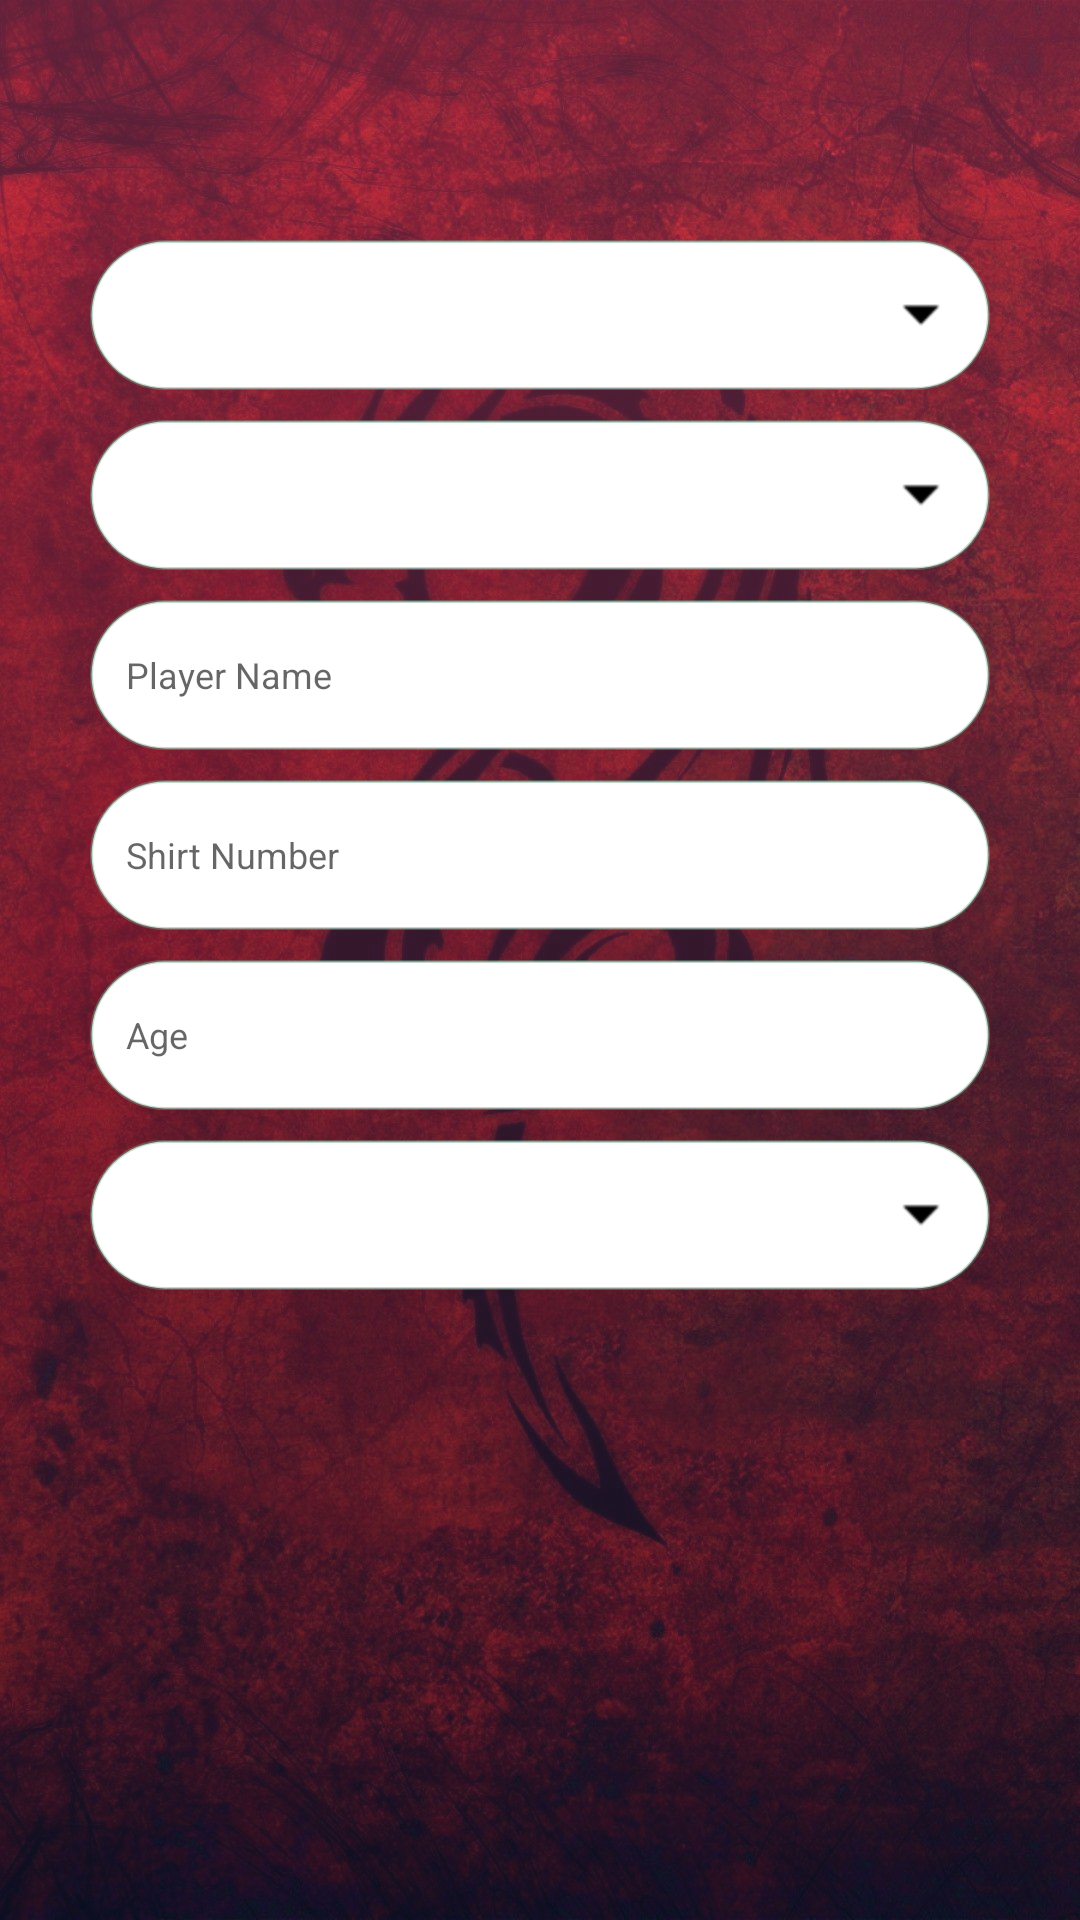

Layout XML and referenced resources for this Android screen:
<!-- AndroidManifest.xml: application theme Theme.MangmentSystem1 -->
<!-- res/layout/player_i_d_change_fragment.xml -->
<?xml version="1.0" encoding="utf-8"?>
<RelativeLayout xmlns:android="http://schemas.android.com/apk/res/android"
    xmlns:tools="http://schemas.android.com/tools"
    android:layout_width="match_parent"
    android:layout_height="match_parent"
    android:orientation="vertical"

    android:background="@drawable/background_desgin1"
    tools:context=".ui.playerID.PlayerIDChange">
   <ImageView
        android:visibility="visible"
        android:scaleType="fitXY"
        android:alpha=".55"
        android:src="@drawable/manage6"
        android:layout_width="match_parent"
        android:layout_height="match_parent"></ImageView>
    <LinearLayout
        android:background="@android:color/transparent"
        android:id="@+id/mylayout4"
        android:orientation="vertical"
        android:layout_width="match_parent"
        android:layout_height="match_parent">
    <TextView


        android:textColor="#111"
        android:background="@android:color/transparent"
        android:fontFamily="@font/font3"
        android:textSize="14sp"
        android:paddingRight="60dp"
        android:singleLine="true"
        android:gravity="center|right"
        android:visibility="gone"
        android:layout_width="match_parent"
        android:layout_height="60dp"
        android:id="@+id/text_ChangeID"
        android:text="שינוי פרטי שחקן" />

        <Spinner
            android:layout_marginTop="80dp"
            android:paddingLeft="18dp"
            android:layout_width="300dp"
            android:layout_height="50dp"
            android:layout_gravity="center"
            android:id="@+id/teamSpinner"
            android:background="@drawable/spinner_design"
            android:layout_marginBottom="10dp"/>
       <Spinner
           android:visibility="visible"
           android:paddingLeft="18dp"
        android:layout_width="300dp"
        android:layout_height="50dp"
        android:layout_gravity="center"
        android:id="@+id/playerSpinner"
        android:background="@drawable/spinner_design"
        android:layout_marginBottom="10dp"/>

        <EditText
            android:layout_width="300dp"
            android:layout_height="50dp"
            android:drawablePadding="12dp"
            android:ems="10"
            android:textSize="12sp"
            android:paddingStart="12dp"
            android:paddingEnd="12dp"
            android:background="@drawable/edit_text_design"
            android:drawableStart="@drawable/custom_team"
            android:hint="Player Name"
            android:layout_gravity="center"
            android:layout_marginBottom="10dp"
            android:id="@+id/EdTChangePlayerName"
            />
        <EditText
            android:layout_width="300dp"
            android:layout_height="50dp"
            android:drawablePadding="12dp"
            android:ems="10"
            android:textSize="12sp"
            android:paddingStart="12dp"
            android:paddingEnd="12dp"
            android:background="@drawable/edit_text_design"
            android:drawableStart="@drawable/custom_team"
            android:hint="Shirt Number"
            android:layout_gravity="center"
            android:layout_marginBottom="10dp"
            android:id="@+id/EdTChangePlayerNumber"
            />
        <EditText
            android:layout_width="300dp"
            android:layout_height="50dp"
            android:drawablePadding="12dp"
            android:ems="10"
            android:textSize="12sp"
            android:paddingStart="12dp"
            android:paddingEnd="12dp"
            android:background="@drawable/edit_text_design"
            android:drawableStart="@drawable/custom_team"
            android:hint="Age"
            android:inputType="date"
            android:layout_gravity="center"
            android:layout_marginBottom="10dp"
            android:id="@+id/EdTChangePlayerAge"
            />
    <Spinner
        android:visibility="visible"
        android:paddingLeft="18dp"
        android:layout_width="300dp"
        android:layout_height="50dp"
        android:layout_gravity="center"
        android:id="@+id/newteamSpinner"
        android:background="@drawable/spinner_design"
        android:layout_marginBottom="20dp"/>
    <ImageView
        android:scaleType="fitXY"
        android:layout_gravity="center"
        android:layout_width="140dp"
        android:layout_height="160dp"
        android:id="@+id/playerChangeImg"
        />
    <LinearLayout
          android:gravity="center|bottom"
        android:weightSum="2"
        android:layout_width="match_parent"
        android:layout_marginBottom="40dp"
        android:layout_height="match_parent"
        android:orientation="horizontal">

        <android.widget.Button
            android:layout_marginLeft="10dp"
            android:layout_width="0dp"
            android:layout_weight=".80"
            android:layout_height="60dp"
            android:text="Change Image"
            android:id="@+id/BtnChangePlayerImg"
            android:background="@drawable/btntest"
            android:shadowColor="#FF0026"
            android:shadowDx="0"
            android:shadowDy="0"
            android:shadowRadius="0"
            android:textStyle="italic"
            android:textColor="@color/white"/>





    <android.widget.Button
        android:id="@+id/btn_ChangePlayerID"
        android:layout_weight=".80"
        android:layout_width="0dp"
        android:layout_height="60dp"
        android:layout_marginLeft="10dp"
        android:background="@drawable/btntest"
        android:shadowColor="#FF0026"
        android:shadowDx="0"
        android:shadowDy="0"
        android:shadowRadius="0"
        android:text="Update"
        android:textColor="@color/white"
        android:textStyle="italic" />
    </LinearLayout>
    </LinearLayout>
</RelativeLayout>
<!-- resources referenced by this layout -->
<resources>
  <color name="white">#FFFFFFFF</color>
  <!-- drawable background_desgin1 (drawable) -->
  <?xml version="1.0" encoding="utf-8"?>
      <animation-list xmlns:android="http://schemas.android.com/apk/res/android">
      <item android:drawable="@drawable/background_layer1"
          android:duration="4000"/>
  
      <item android:drawable="@drawable/background_layer2"
          android:duration="4000"/>
  
  
      </animation-list>
  <!-- drawable custom_team (drawable) -->
  <?xml version="1.0" encoding="utf-8"?>
  <selector xmlns:android="http://schemas.android.com/apk/res/android">
      <item android:state_focused="true" android:drawable="@drawable/ic_baseline_sports_soccer_24_foucsed"/>
      <item android:state_focused="false" android:drawable="@drawable/ic_baseline_sports_soccer_24"/>
  </selector>
  <!-- drawable edit_text_design (drawable) -->
  <?xml version="1.0" encoding="utf-8"?>
  <selector xmlns:android="http://schemas.android.com/apk/res/android">
  
  
  
      <item android:state_enabled="true">
          <shape android:shape="rectangle">
              <solid android:color="@color/white"/>
              <corners android:radius="80dp"/>
              <stroke android:color="#6A6EA88A"
                  android:width="1dp"/>
          </shape>
      </item>
  
  
  </selector>
  <!-- drawable spinner_design (drawable) -->
  <?xml version="1.0" encoding="utf-8"?>
  <selector xmlns:android="http://schemas.android.com/apk/res/android">
      <item>
          <layer-list>
          <item>
              <shape android:shape="rectangle">
                  <stroke android:color="#6A6EA88A"
                      android:width="1dp"/>
                  <solid android:color="@android:color/white"/>
                  <corners android:radius="80dp"/>
                  <padding android:right="15dp"/>
              </shape>
          </item>
      <item  android:drawable="@drawable/arrow2"  android:gravity="center|right"/>
  
          </layer-list>
  </item>
  </selector>
  <style name="Theme.MangmentSystem1" parent="Theme.MaterialComponents.DayNight.DarkActionBar">
          
          <item name="colorPrimary">#800F3A</item>
          <item name="colorPrimaryVariant">#800F3A</item>
          <item name="colorOnPrimary">@color/white</item>
          
          <item name="colorSecondary">@color/teal_200</item>
          <item name="colorSecondaryVariant">@color/teal_700</item>
          <item name="colorOnSecondary">@color/black</item>
          
          <item name="android:statusBarColor" tools:targetApi="l">?attr/colorPrimaryVariant</item>
          
      </style>
  <!-- drawable background_layer1 (drawable) -->
  <?xml version="1.0" encoding="utf-8"?>
  <shape xmlns:android="http://schemas.android.com/apk/res/android">
  
      <gradient
          android:angle="-90"
          android:endColor="#162047"
          android:startColor="#D54A7F" />
  </shape>
  <!-- drawable background_layer2 (drawable) -->
  <?xml version="1.0" encoding="utf-8"?>
  <shape xmlns:android="http://schemas.android.com/apk/res/android">
  
      <gradient android:startColor="#D54A7F"
          android:endColor="#162047"
          android:angle="-90"
          />
  </shape>
  <color name="teal_200">#FF03DAC5</color>
  <color name="teal_700">#FF018786</color>
  <color name="black">#FF000000</color>
  <color name="lightblue">#0396FF</color>
</resources>
